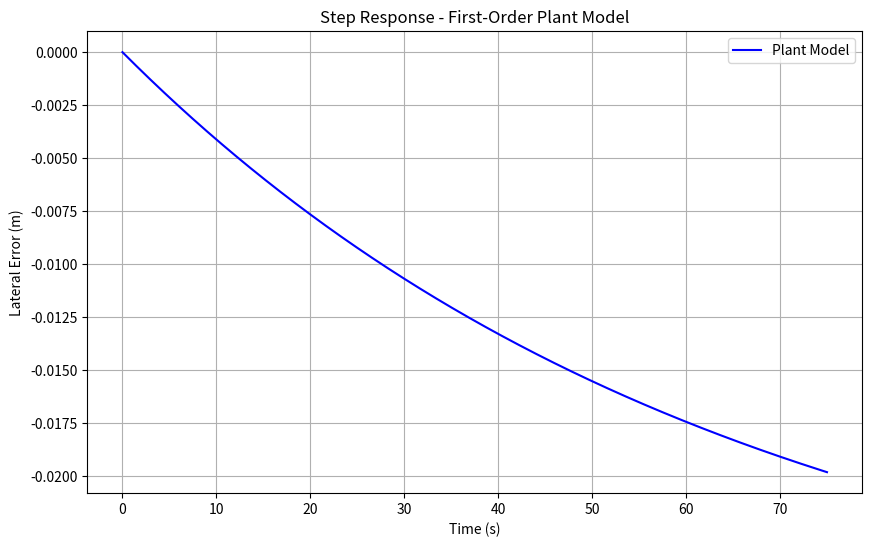

Source code (Python):
"""
Plant Model for Line-Follower Robot
Team 05 - MC3113 Mechatronic Systems Design
CA3: Preliminary Design Review (PDR)
Member A: C.H. Diyunuge
Date: March 24, 2026

Model Type: First-order lag system
Transfer Function: G(s) = -0.0290 / (65.26s + 1)
"""

import numpy as np
from scipy.signal import lti, lsim
import matplotlib.pyplot as plt

class PlantModel:
    """
    First-order plant model for line-follower lateral dynamics
    
    State-space representation:
    ẋ = A x + B u
    y = C x + D u
    
    Where:
    x = lateral error (e_line)
    u = steering command (u_steer)
    y = lateral error (e_line)
    """
    
    def __init__(self):
        """Initialize plant model parameters"""
        # First-order model parameters
        self.K = -0.0290      # Steady-state gain (m per unit steering)
        self.tau = 65.26      # Time constant (s)
        
        # State-space matrices (first-order)
        self.A = np.array([[-1/self.tau]])      # [-0.0153]
        self.B = np.array([[self.K/self.tau]])  # [-0.0004]
        self.C = np.array([[1.0]])              # [1]
        self.D = np.array([[0.0]])              # [0]
        
        # Create scipy LTI system
        self.sys = lti(self.A, self.B, self.C, self.D)
        
        print(f"Plant Model Initialized:")
        print(f"  Type: First-order lag system")
        print(f"  Gain (K): {self.K:.4f} m")
        print(f"  Time Constant (τ): {self.tau:.2f} s")
        print(f"  Transfer Function: G(s) = {self.K:.4f} / ({self.tau:.2f}s + 1)")
        print(f"  State-Space: A = [{self.A[0,0]:.4f}], B = [{self.B[0,0]:.6f}]")
    
    def simulate(self, u, t, x0=0):
        """
        Simulate plant response to input u
        
        Parameters:
        u: input signal (steering command)
        t: time vector
        x0: initial condition (default 0)
        
        Returns:
        t: time vector
        y: output signal (lateral error)
        x: state trajectory
        """
        t, y, x = lsim(self.sys, u, t, X0=x0)
        return t, y, x
    
    def get_transfer_function(self):
        """Return transfer function as string"""
        return f"G(s) = {self.K:.4f} / ({self.tau:.2f}s + 1)"
    
    def get_state_space(self):
        """Return state-space matrices"""
        return {
            'A': self.A,
            'B': self.B,
            'C': self.C,
            'D': self.D
        }

# Example usage and validation
if __name__ == "__main__":
    # Create plant model
    plant = PlantModel()
    
    # Create step input (u = 1.0 for 75 seconds)
    t = np.linspace(0, 75, 7501)
    u = np.ones_like(t) * 1.0
    
    # Simulate response
    t_sim, y_sim, x_sim = plant.simulate(u, t)
    
    # Plot step response
    plt.figure(figsize=(10, 6))
    plt.plot(t_sim, y_sim, 'b-', linewidth=1.5, label='Plant Model')
    plt.xlabel('Time (s)')
    plt.ylabel('Lateral Error (m)')
    plt.title('Step Response - First-Order Plant Model')
    plt.grid(True)
    plt.legend()
    plt.show()
    
    print(f"\nStep Response Summary:")
    print(f"  Final value: {y_sim[-1]:.4f} m")
    print(f"  Time constant (63.2%): {t_sim[np.where(y_sim >= 0.632*y_sim[-1])[0][0]]:.2f} s")
